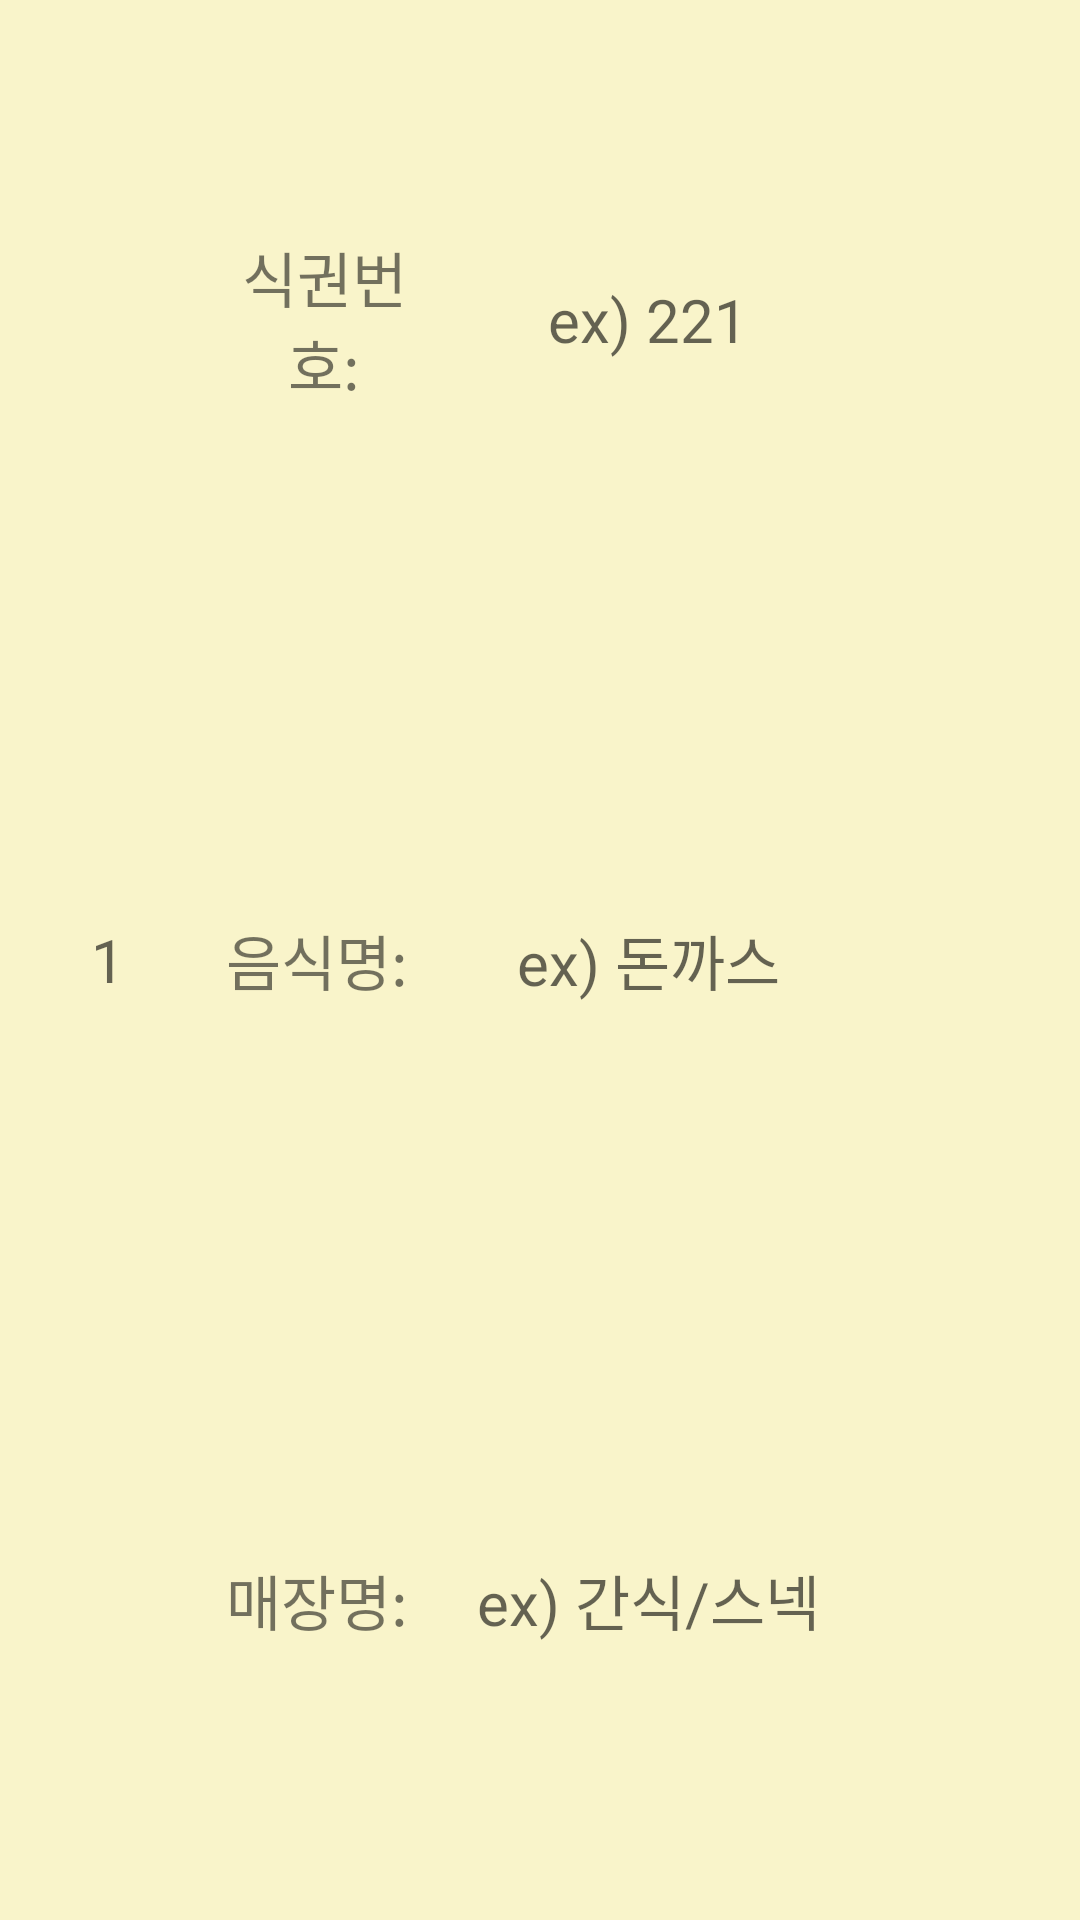

Here is an Android app screen rendered from its layout file. Give the layout XML and the strings, colors and styles it references.
<!-- AndroidManifest.xml: application theme AppTheme -->
<!-- res/layout/activity_shopping_cart_item.xml -->
<?xml version="1.0" encoding="utf-8"?>
<LinearLayout xmlns:android="http://schemas.android.com/apk/res/android"
    android:layout_width="match_parent"
    android:layout_height="wrap_content"
    xmlns:tools="http://schemas.android.com/tools"
    android:orientation="horizontal"
    android:weightSum="5"
    android:background="@color/listBack"
    tools:context="com.hotsix.www.hotsixshoppingcart_module.ShoppingCartActivity">

    <TextView
        android:id="@+id/rankTextView"
        android:layout_height="match_parent"
        android:layout_width="0dp"
        android:layout_weight="1"
        android:textSize="20dp"
        android:gravity="center"
        android:hint="1"/>


    <LinearLayout
        android:layout_width="0dp"
        android:layout_height="match_parent"
        android:orientation="vertical"
        android:layout_weight="1"
        android:weightSum="3">
                <TextView
                    android:id="@+id/mealTicketNumber"
                    android:layout_height="0dp"
                    android:layout_width="match_parent"
                    android:layout_weight="1"
                    android:text="식권번호:"
                    android:textSize="20dp"
                    android:gravity="center"/>

                <TextView
                    android:id="@+id/foodName"
                    android:layout_height="0dp"
                    android:layout_width="match_parent"
                    android:layout_weight="1"
                    android:text="음식명: "
                    android:textSize="20dp"
                    android:gravity="center"/>

                <TextView
                    android:id="@+id/storeName"
                    android:layout_height="0dp"
                    android:layout_width="match_parent"
                    android:layout_weight="1"
                    android:text="매장명: "
                    android:textSize="20dp"
                    android:gravity="center"/>
    </LinearLayout>

    <LinearLayout
        android:layout_width="0dp"
        android:layout_height="match_parent"
        android:orientation="vertical"
        android:layout_weight="2"
        android:weightSum="3">
            <TextView
                android:id="@+id/mealTicketNumberLabel"
                android:layout_width="match_parent"
                android:layout_height="0dp"
                android:hint="ex) 221"
                android:textSize="20dp"
                android:gravity="center"
                android:layout_weight="1"/>

            <TextView
                android:id="@+id/foodNameLabel"
                android:layout_width="match_parent"
                android:layout_height="0dp"
                android:hint="ex) 돈까스"
                android:textSize="20dp"
                android:gravity="center"
                android:layout_weight="1"/>

            <TextView
                android:id="@+id/storeNameLabel"
                android:layout_width="match_parent"
                android:layout_height="0dp"
                android:hint="ex) 간식/스넥"
                android:textSize="20dp"
                android:gravity="center"
                android:layout_weight="1"/>

    </LinearLayout>

    <LinearLayout
        android:layout_width="0dp"
        android:layout_height="match_parent"
        android:orientation="horizontal"
        android:layout_weight="1">

        <ImageView
            android:id="@+id/icon"
            android:layout_width="wrap_content"
            android:layout_height="match_parent"
            android:layout_weight="1"
            android:src="@drawable/ic_search_black_24dp"/>
    </LinearLayout>

</LinearLayout>
<!-- resources referenced by this layout -->
<resources>
  <color name="listBack">#f9f4ca</color>
  <style name="AppTheme" parent="Theme.AppCompat.Light.DarkActionBar">
          
          <item name="colorPrimary">@color/colorPrimary</item>
          <item name="colorPrimaryDark">@color/colorPrimaryDark</item>
          <item name="colorAccent">@color/colorAccent</item>
      </style>
  <color name="colorPrimary">#000000</color>
  <color name="colorPrimaryDark">#303F9F</color>
  <color name="colorAccent">#db6855</color>
</resources>
